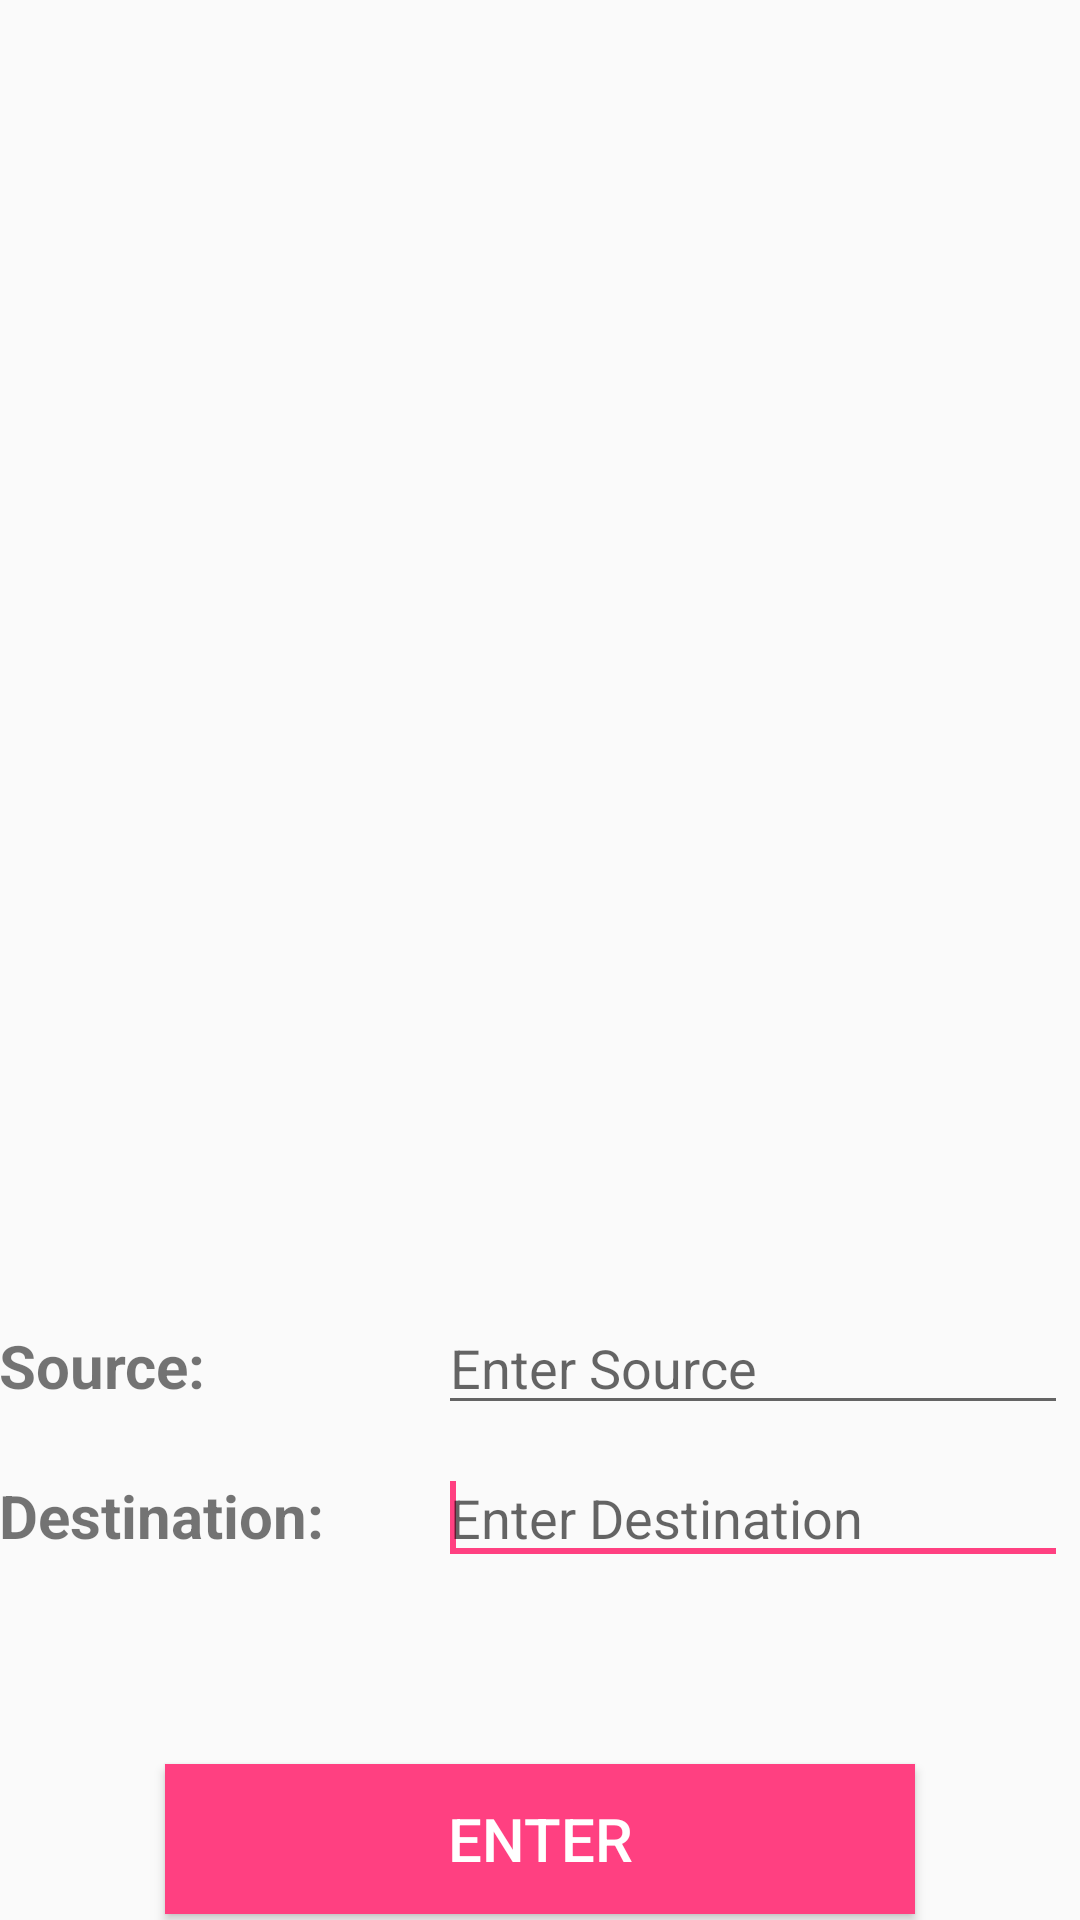

The Android layout XML behind this screen, and the referenced resources:
<!-- AndroidManifest.xml: application theme AppTheme -->
<!-- res/layout/activity_main.xml -->
<?xml version="1.0" encoding="utf-8"?>

<RelativeLayout xmlns:android="http://schemas.android.com/apk/res/android"
    xmlns:tools="http://schemas.android.com/tools"
    android:id="@+id/activity_main"
    android:layout_width="match_parent"
    android:layout_height="match_parent"
    android:paddingBottom="@dimen/activity_vertical_margin"
    android:paddingLeft="@dimen/activity_horizontal_margin"
    android:paddingRight="@dimen/activity_horizontal_margin"
    android:paddingTop="@dimen/activity_vertical_margin"

    tools:context="com.rgraphics.railroot.railroute.MainActivity">

    <ImageView
        android:id="@+id/iv_animation"
        android:layout_width="wrap_content"
        android:layout_height="300dp"
        android:layout_margin="10dip"
        android:contentDescription="@string/animation"
        android:layout_gravity="center"/>


    <TextView
        android:text="Source:"
        android:layout_width="wrap_content"
        android:layout_height="wrap_content"
        android:id="@+id/source_text"
        android:freezesText="true"
        android:textAllCaps="false"
        android:textSize="20sp"
        android:textStyle="normal|bold"
        android:layout_marginBottom="15dp"
        android:layout_above="@+id/eddestination"
        android:layout_alignParentLeft="true"
        android:layout_alignParentStart="true" />

    <AutoCompleteTextView
        android:id="@+id/edsource"
        android:layout_width="wrap_content"
        android:layout_height="wrap_content"
        android:ems="10"
        android:hint="Enter Source"
        android:layout_marginLeft="38dp"
        android:layout_marginStart="38dp"
        android:layout_alignBaseline="@+id/source_text"
        android:layout_alignBottom="@+id/source_text"
        android:layout_toRightOf="@+id/textView5"
        android:layout_toEndOf="@+id/textView5">
        <requestFocus />
    </AutoCompleteTextView>

    <AutoCompleteTextView
        android:id="@+id/eddestination"
        android:layout_width="wrap_content"
        android:layout_height="wrap_content"
        android:ems="10"
        android:hint="Enter Destination"
        android:layout_marginBottom="61dp"
        android:layout_above="@+id/button"
        android:layout_alignLeft="@+id/edsource"
        android:layout_alignStart="@+id/edsource">
        <requestFocus />
    </AutoCompleteTextView>

    <TextView
        android:text="Destination:"
        android:layout_width="wrap_content"
        android:layout_height="wrap_content"
        android:id="@+id/textView5"
        android:textStyle="normal|bold"
        android:textSize="20sp"
        android:freezesText="true"
        android:layout_alignBaseline="@+id/eddestination"
        android:layout_alignBottom="@+id/eddestination"
        android:layout_alignParentLeft="true"
        android:layout_alignParentStart="true" />

    <Button
        android:text="Enter"
        android:layout_width="250dp"
        android:layout_height="50dp"
        android:onClick="call"
        android:id="@+id/button"
        style="@style/ButtonTheme"
        android:layout_marginBottom="67dp"
        android:layout_alignParentBottom="true"
        android:layout_centerHorizontal="true" />


</RelativeLayout>
<!-- resources referenced by this layout -->
<resources>
  <string name="animation">animation</string>
  <style name="ButtonTheme">
          <item name="android:textColor">#fff</item>
          <item name="android:textSize">20sp</item>
          <item name="android:background">@drawable/ripple_custom </item>
          <item name="android:layout_margin"> 2dp</item>
  
      </style>
  <style name="AppTheme" parent="Theme.AppCompat.Light.DarkActionBar">
          
          <item name="colorPrimary">@color/colorPrimary</item>
          <item name="colorPrimaryDark">@color/colorPrimaryDark</item>
          <item name="colorAccent">@color/colorAccent</item>
      </style>
  <!-- drawable ripple_custom (drawable) -->
  <?xml version="1.0" encoding="utf-8"?>
  
  
  
  <ripple xmlns:android="http://schemas.android.com/apk/res/android"
      android:color="@color/white">
      <item android:drawable="@color/blue1"/>
  
  
  </ripple>
  <color name="colorPrimary">#3F51B5</color>
  <color name="colorPrimaryDark">#303F9F</color>
  <color name="colorAccent">#FF4081</color>
  <color name="white">#fff</color>
  <color name="blue1">#FF4081</color>
</resources>
